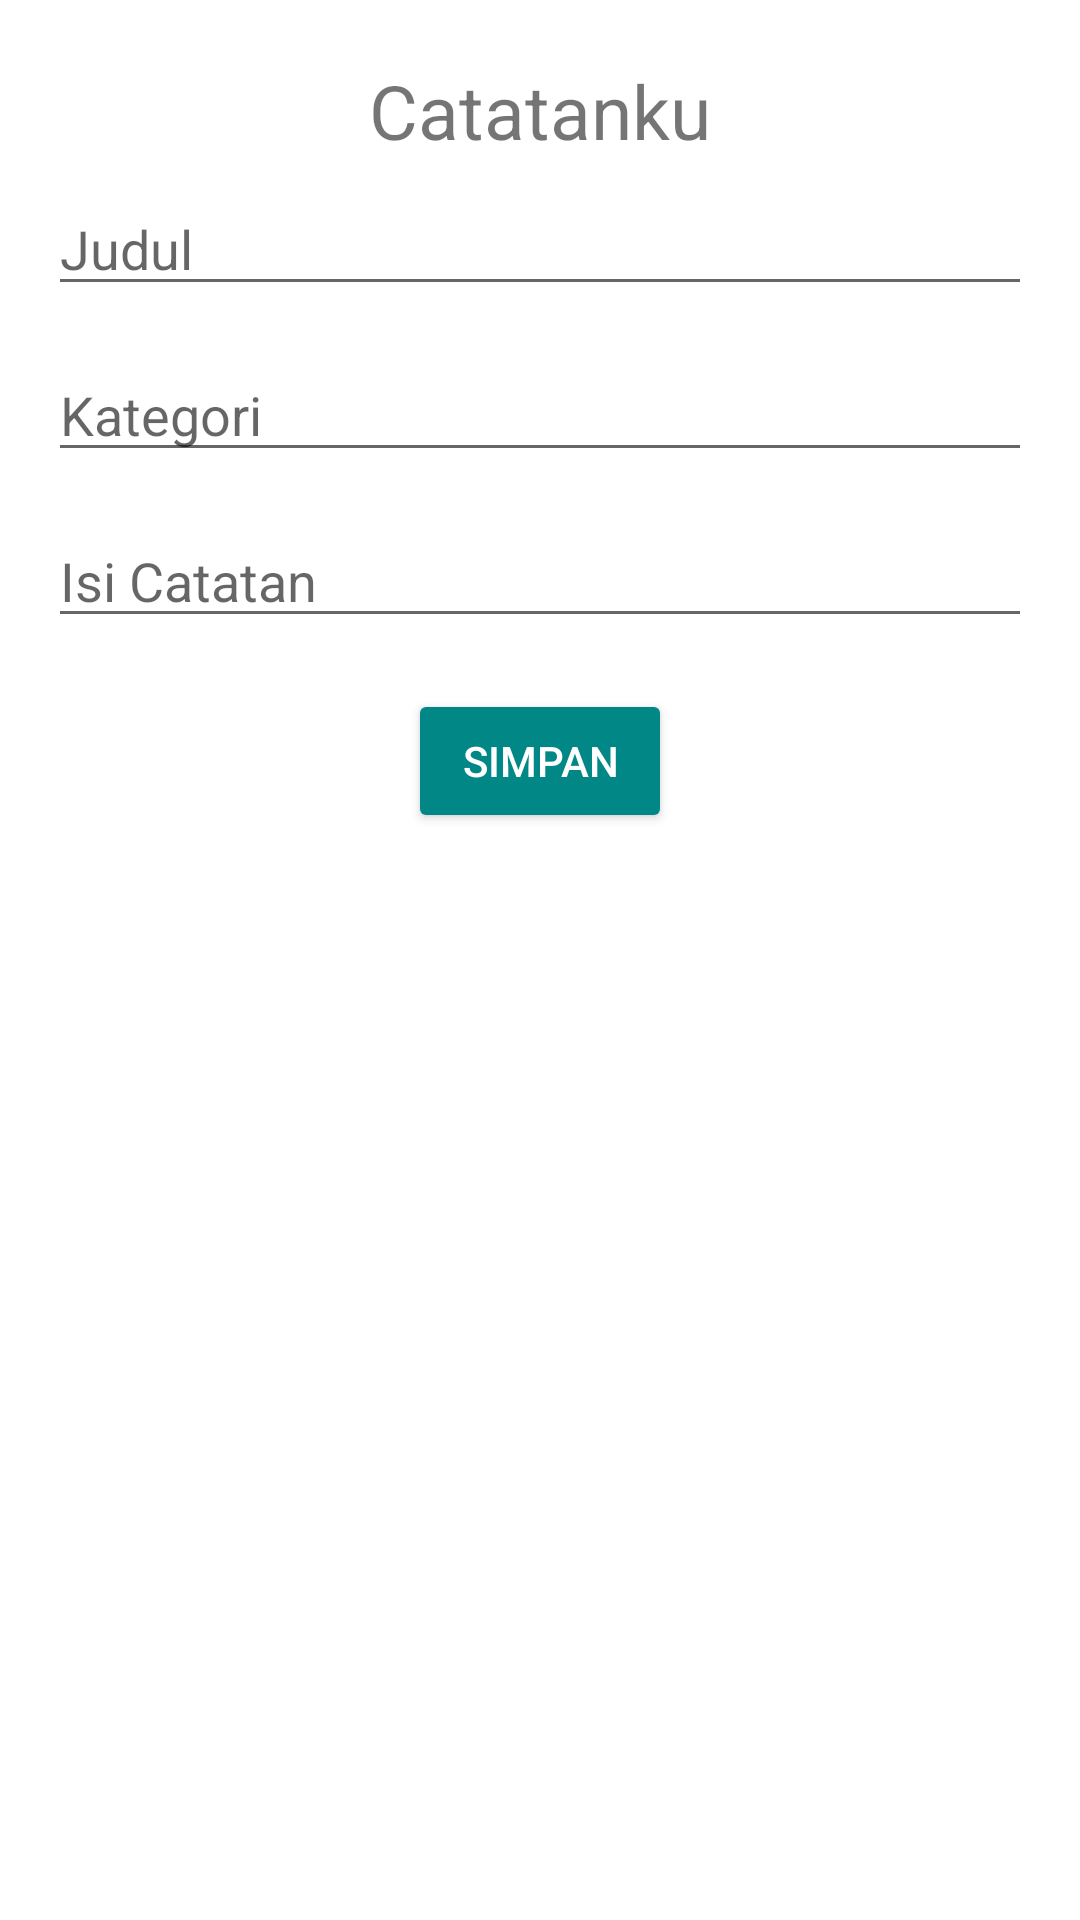

This screen was rendered from an Android layout file. Write that file and the resources it references.
<!-- AndroidManifest.xml: application theme Theme.Uts_10119294_lingga -->
<!-- res/layout/bottom_sheet_layout.xml -->
<?xml version="1.0" encoding="utf-8"?>
<LinearLayout
    xmlns:android="http://schemas.android.com/apk/res/android"
    android:layout_width="match_parent"
    android:layout_height="match_parent"
    android:gravity="center_horizontal"
    android:orientation="vertical"
    android:paddingHorizontal="16dp"
    android:paddingTop="20dp"
    android:paddingBottom="200dp"
    >

    <TextView
        android:layout_width="wrap_content"
        android:layout_height="wrap_content"
        android:text="Catatanku"
        android:textSize="25sp" />

    <EditText
        android:layout_marginVertical="7dp"
        android:layout_width="match_parent"
        android:layout_height="wrap_content"
        android:id="@+id/inpt_judul"
        android:hint="Judul">

    </EditText>
    <EditText
        android:id="@+id/inpt_kategori"
        android:layout_width="match_parent"
        android:layout_height="wrap_content"
        android:hint="Kategori"
        android:layout_marginVertical="7dp"
        />

    <EditText
        android:id="@+id/isi"
        android:layout_width="match_parent"
        android:layout_height="wrap_content"
        android:layout_marginVertical="7dp"
        android:hint="Isi Catatan"
        >

    </EditText>

    <Button
        android:id="@+id/btn_simpan"
        android:layout_width="wrap_content"
        android:layout_height="wrap_content"
        android:text="Simpan"
        android:layout_margin="10dp"
        android:backgroundTint="@color/teal_700"
        android:textColor="@color/white"
        >

    </Button>

</LinearLayout>
<!-- resources referenced by this layout -->
<resources>
  <color name="teal_700">#FF018786</color>
  <color name="white">#FFFFFFFF</color>
  <style name="Theme.Uts_10119294_lingga" parent="Theme.MaterialComponents.DayNight.DarkActionBar">
          
          <item name="colorPrimary">@color/purple_500</item>
          <item name="colorPrimaryVariant">@color/purple_700</item>
          <item name="colorOnPrimary">@color/white</item>
          
          <item name="colorSecondary">@color/teal_200</item>
          <item name="colorSecondaryVariant">@color/teal_700</item>
          <item name="colorOnSecondary">@color/black</item>
          
          <item name="android:statusBarColor" tools:targetApi="l">?attr/colorPrimaryVariant</item>
          
      </style>
  <color name="purple_500">#FF6200EE</color>
  <color name="purple_700">#FF3700B3</color>
  <color name="teal_200">#FF03DAC5</color>
  <color name="black">#FF000000</color>
</resources>
